2-way image classification set "img_for_training" from GitHub (ishitamed19/EEG-Correlates-of-Genetic-Predisposition-to-Alcoholism-using-Deep-Learning); label vocabulary: alcoholic, control.

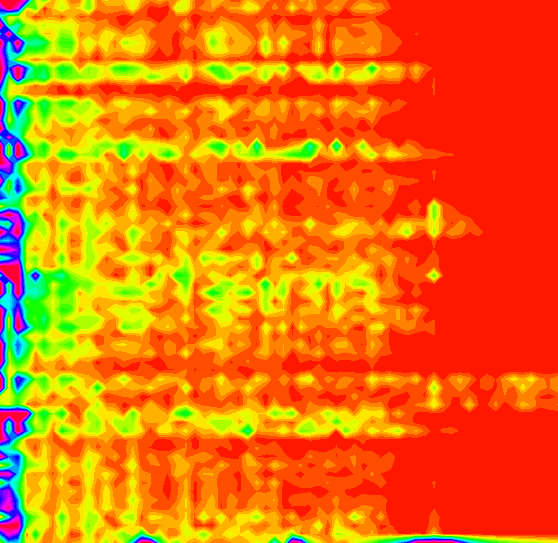
Label: alcoholic

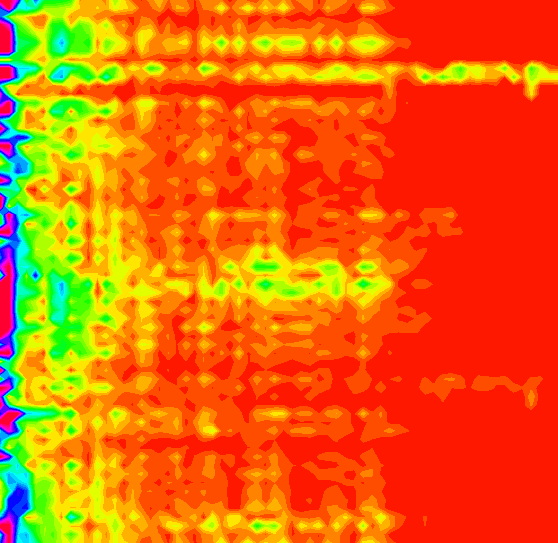
Label: control

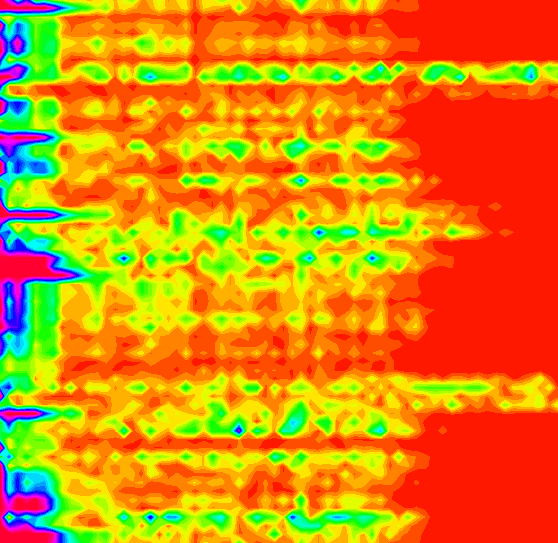
Label: alcoholic

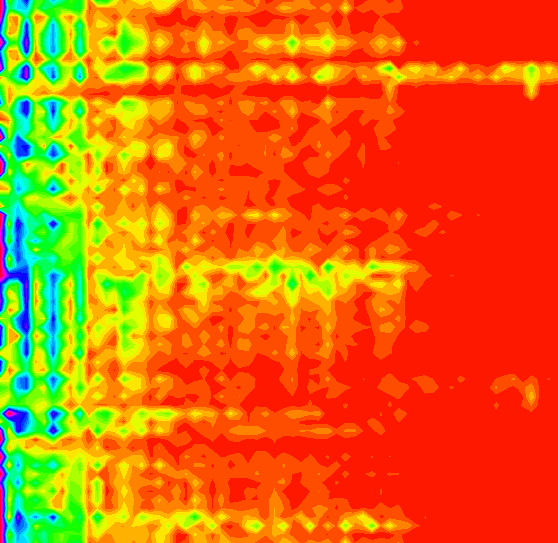
Label: control
